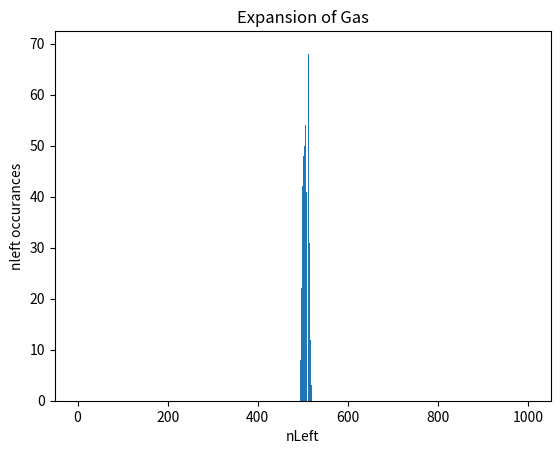

Recreate this plot in Python.
from math import sqrt, exp, factorial
from random import random
import matplotlib.pyplot as plt

n = 1000 #total number of molecules
nLeft = int(n/2) #number of molecules that are on the left side of the box
time = 0
tList = []
nLeftList = []
hist = []

for i in range(n+1):
	hist.append(0)

while time < n:
	randMolecule = random()*n # choose molecules
	
	#move molecule to other side of box
	if randMolecule < nLeft:
		nLeft -= 1
	else:
		nLeft += 1
		
	hist[nLeft] += 1
		
	tList.append(time)
	nLeftList.append(nLeft)
	time += 1

	
#plt.plot(tList, nLeftList, marker="X", markersize=2, color="blue")
#plt.ylim(0,n)
#plt.grid()
#plt.title("Expansion of Gas")
#plt.xlabel("Time")
#plt.ylabel("Remaining molecules on left")

plt.bar(range(n+1), hist)

plt.title("Expansion of Gas")
plt.xlabel("nLeft")
plt.ylabel("nleft occurances")

plt.show()
